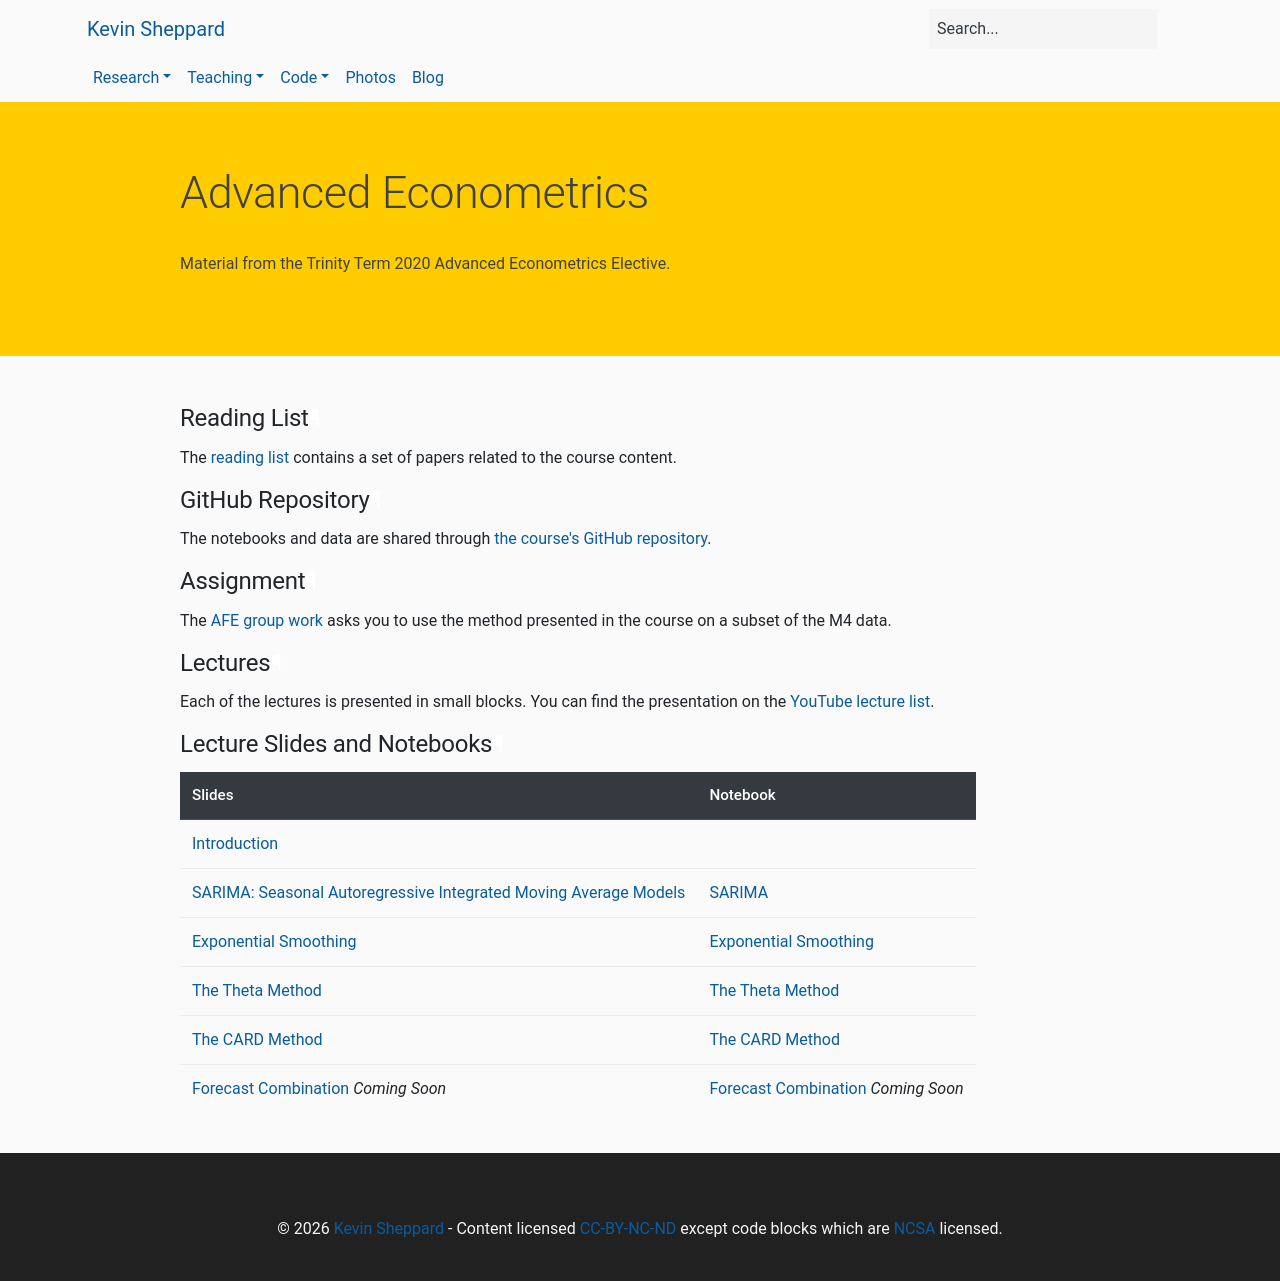

repository: bashtage/kevinsheppard.com · page: teaching/mfe/advanced-financial-econometrics-forecasting/index.html · generator: sphinx

<!--
.. title: Advanced Financial Econometrics: Forecasting
.. hidetitle: true
.. slug: advanced-financial-econometrics-forecasting
.. date: 2020-05-04 08:29:39 UTC+01:00
.. tags: mfe, econometrics
.. category: teaching 
.. link: 
.. description: A course introducing some modern methods to produce forecasts in the context of the M4 competition
.. type: text
.. jumbotron: Advanced Econometrics
.. jumbotron_text: Material from the Trinity Term 2020 Advanced Econometrics Elective.
.. jumbotron_color: #ffcc00
-->

## Reading List

The [reading list](/files/teaching/mfe/advanced-financial-econometrics-2020/reading-list-2020.pdf) contains a set of papers related to the course content. 


## GitHub Repository

The notebooks and data are shared through [the course's GitHub repository](https://github.com/bashtage/AFE2020).

## Assignment

The [AFE group work](/files/teaching/mfe/advanced-financial-econometrics-2020/assignment.pdf) asks you to use the method presented in the course on a subset of the M4 data.

## Lectures

Each of the lectures is presented in small blocks. You can find the presentation
on the [YouTube lecture list](https://www.youtube.com/playlist?list=PLVR_rJLcetzmES8tqjgqlQw1Vx2IKMVot).

## Lecture Slides and Notebooks


| Slides |  Notebook                                                                         
| :----- | :-------------------------------------------------------------------------------- |
| [Introduction](/files/teaching/mfe/advanced-financial-econometrics-2020/intro.pdf) |  |
| [SARIMA: Seasonal Autoregressive Integrated Moving Average Models](/files/teaching/mfe/advanced-financial-econometrics-2020/sarima.pdf) | [SARIMA](https://github.com/bashtage/AFE2020/blob/main/notebooks/SARIMA%20Modeling.ipynb) |
| [Exponential Smoothing](/files/teaching/mfe/advanced-financial-econometrics-2020/es.pdf) | [Exponential Smoothing](https://github.com/bashtage/AFE2020/blob/main/notebooks/Exponential%20Smoothing.ipynb) |
| [The Theta Method](/files/teaching/mfe/advanced-financial-econometrics-2020/theta.pdf) | [The Theta Method](https://github.com/bashtage/AFE2020/blob/main/notebooks/The%20Theta%20Method.ipynb) |
| [The CARD Method](/files/teaching/mfe/advanced-financial-econometrics-2020/card.pdf) | [The CARD Method](https://github.com/bashtage/AFE2020/blob/main/notebooks/The%20CARD%20Method.ipynb) |
| [Forecast Combination](#) _Coming Soon_ | [Forecast Combination](#) _Coming Soon_ |
